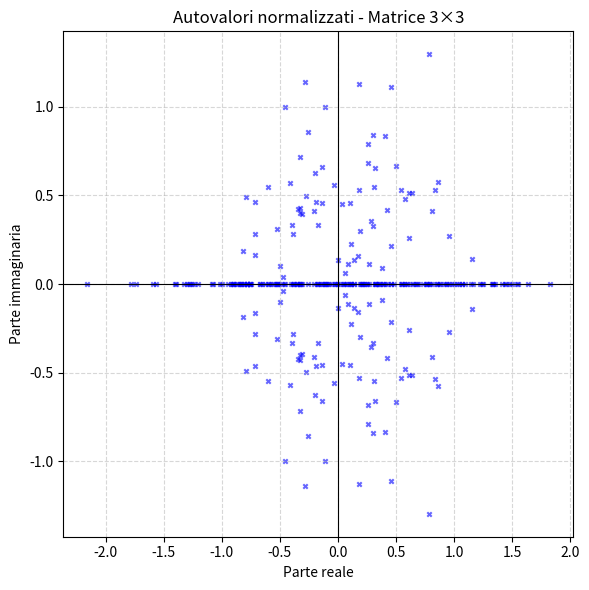
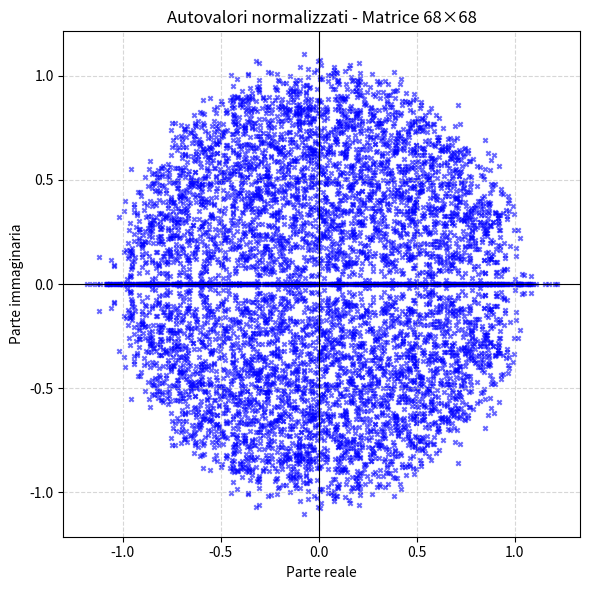
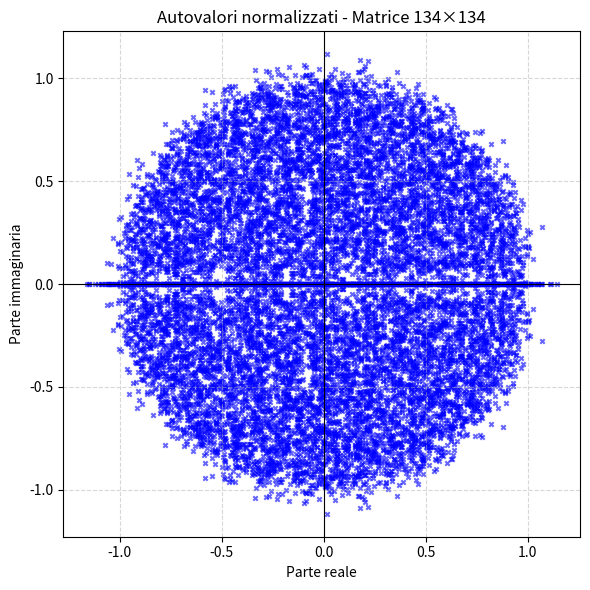
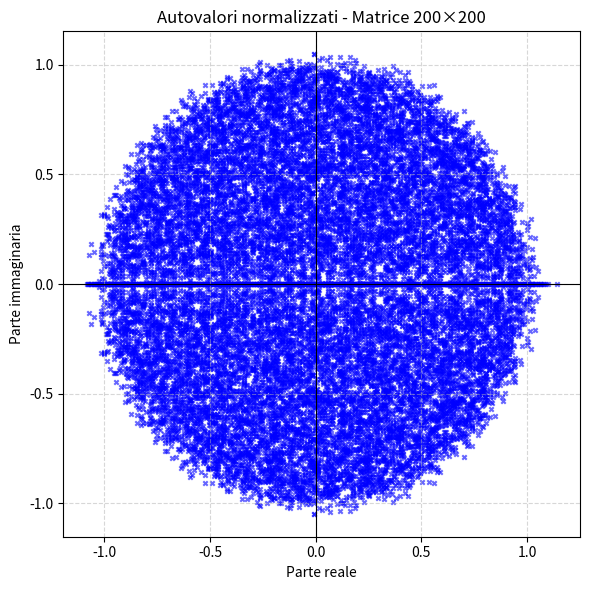

The matplotlib source for these figures, in order:
import numpy as np
import matplotlib.pyplot as plt

N = np.linspace(3, 200, 4, dtype=int)
s = 100
sigma = 1.0
matrices_list = [np.random.normal(0.0, sigma, size=(s, n, n)) for n in N]

eigvals_list = [np.linalg.eigvals(mat) for mat in matrices_list]

eigvals_scaled = [
    (eig.real / np.sqrt(n), eig.imag / np.sqrt(n)) for n, eig in zip(N, eigvals_list)
]

for n, (x, y) in zip(N, eigvals_scaled):
    plt.figure(figsize=(6, 6))
    plt.scatter(x, y, color="blue", marker="x", s=10, alpha=0.6)
    plt.axhline(0, color="black", linewidth=0.8)
    plt.axvline(0, color="black", linewidth=0.8)
    plt.xlabel("Parte reale")
    plt.ylabel("Parte immaginaria")
    plt.title(f"Autovalori normalizzati - Matrice {n}×{n}")
    plt.grid(True, linestyle="--", alpha=0.5)
    plt.tight_layout()

plt.show()
